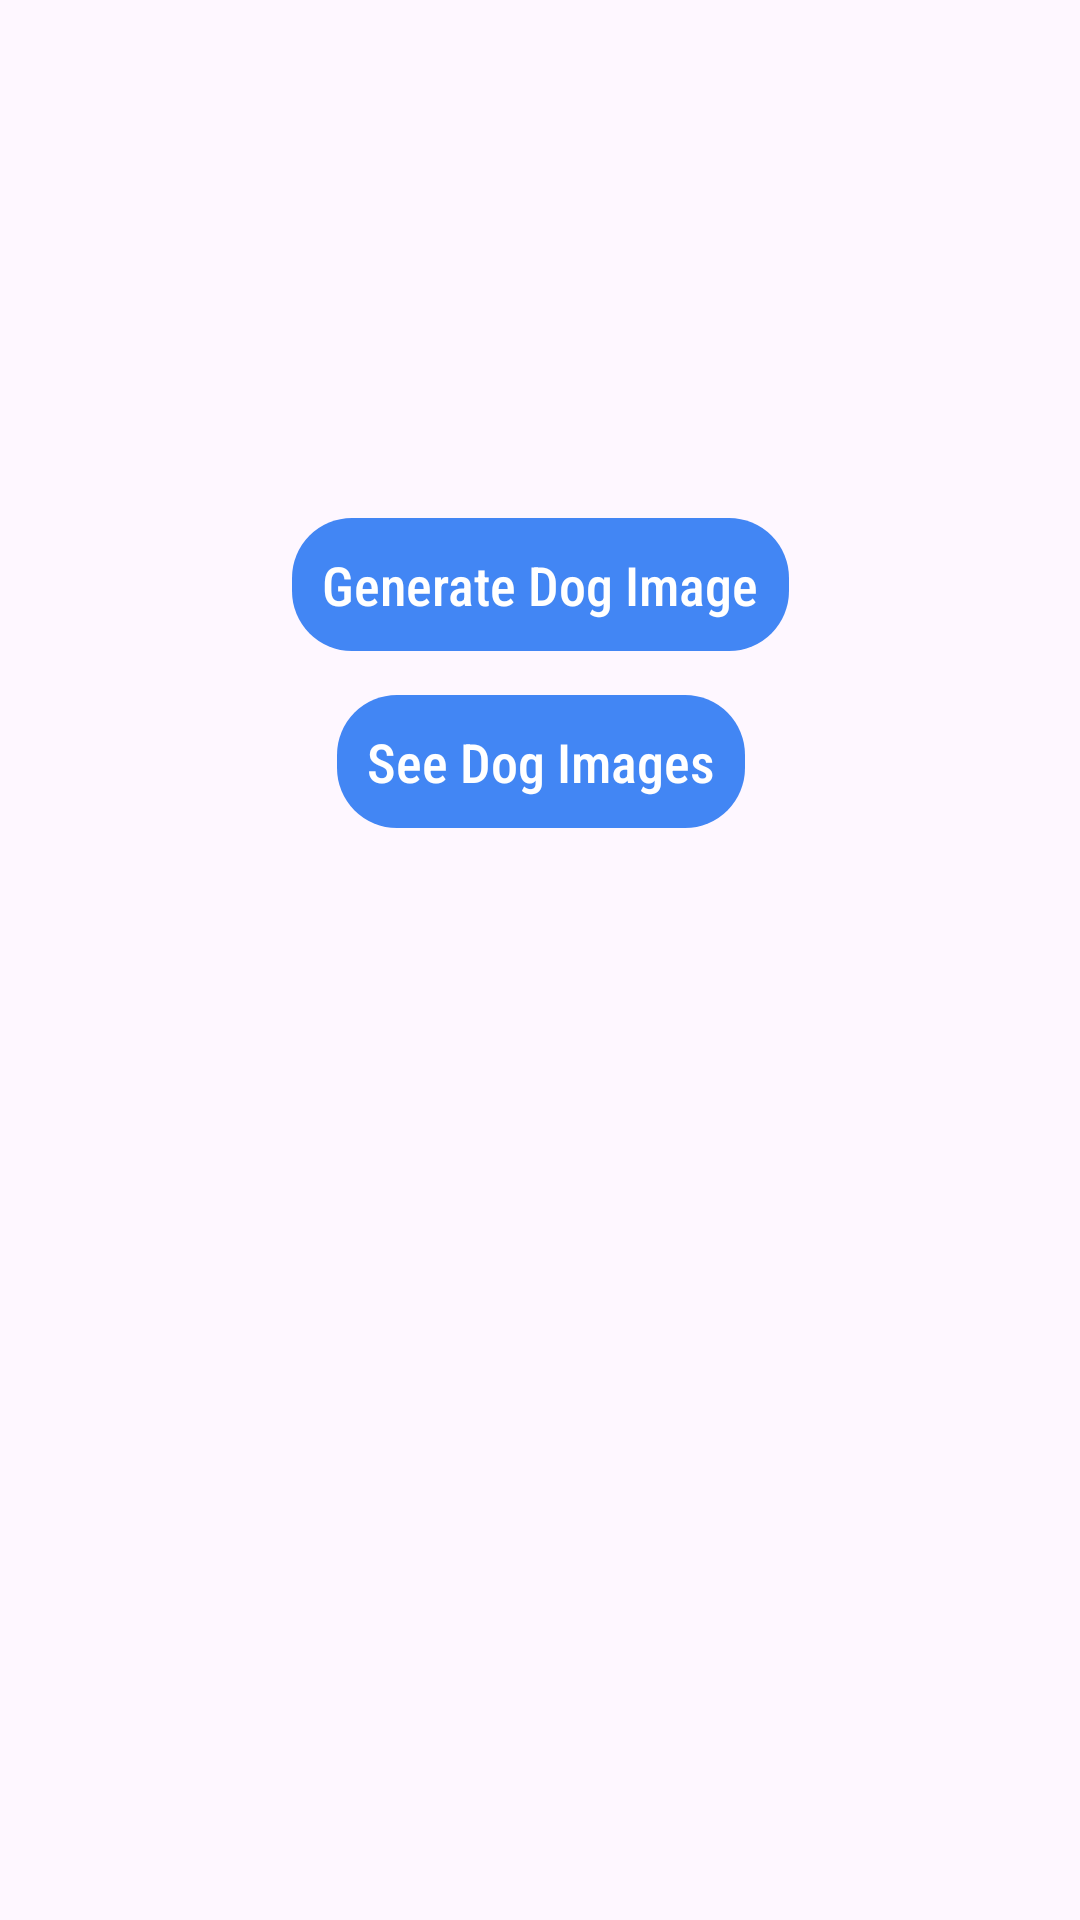

Produce the Android XML layout that renders to this screen, including the resource entries it uses.
<!-- AndroidManifest.xml: application theme Theme.Dog_SVG -->
<!-- res/layout/fragment_home.xml -->
<?xml version="1.0" encoding="utf-8"?>
<FrameLayout
    xmlns:android="http://schemas.android.com/apk/res/android"
    xmlns:app="http://schemas.android.com/apk/res-auto"
    xmlns:tools="http://schemas.android.com/tools"
    android:layout_width="match_parent"
    android:layout_height="match_parent"
    tools:context=".presentation.homescreen.HomeFragment">

    <androidx.constraintlayout.widget.ConstraintLayout
        android:layout_width="match_parent"
        android:layout_height="match_parent">

        <TextView
            android:layout_width="wrap_content"
            android:id="@+id/generateRandomImage"
            android:background="@drawable/button_background"
            android:layout_height="wrap_content"
            android:textSize="18sp"
            android:fontFamily="sans-serif-condensed-medium"
            android:textColor="@color/white"
            android:padding="10dp"
            android:text="Generate Dog Image"
            app:layout_constraintBottom_toTopOf="@+id/textView"
            app:layout_constraintEnd_toEndOf="parent"
            app:layout_constraintStart_toStartOf="parent"
            app:layout_constraintTop_toTopOf="parent"
            app:layout_constraintVertical_bias="0.922" />

        <TextView
            android:id="@+id/textView"
            android:layout_width="wrap_content"
            android:layout_height="wrap_content"
            android:layout_marginBottom="364dp"
            android:textColor="@color/white"
            android:background="@drawable/button_background"
            android:text="See Dog Images"
            android:textSize="18sp"
            android:fontFamily="sans-serif-condensed-medium"
            android:padding="10dp"
            app:layout_constraintBottom_toBottomOf="parent"
            app:layout_constraintEnd_toEndOf="parent"
            app:layout_constraintHorizontal_bias="0.502"
            app:layout_constraintStart_toStartOf="parent" />

    </androidx.constraintlayout.widget.ConstraintLayout>

</FrameLayout>
<!-- resources referenced by this layout -->
<resources>
  <!-- drawable button_background (drawable) -->
  <?xml version="1.0" encoding="utf-8"?>
  <shape xmlns:android="http://schemas.android.com/apk/res/android">
      <solid android:color="#4286F4" />
      <corners
          android:radius="20dp"/>
      <stroke
          android:dashWidth="3dp"
          android:color="@color/black"/>
  </shape>
  <style name="Theme.Dog_SVG" parent="Base.Theme.Dog_SVG" />
  <style name="Base.Theme.Dog_SVG" parent="Theme.Material3.DayNight.NoActionBar">
          
          
      </style>
  <!-- not gathered from this repository: default colours our renderer supplied (Android Studio template values) -->
  <color name="black">#FF000000</color>
  <color name="white">#FFFFFFFF</color>
</resources>
